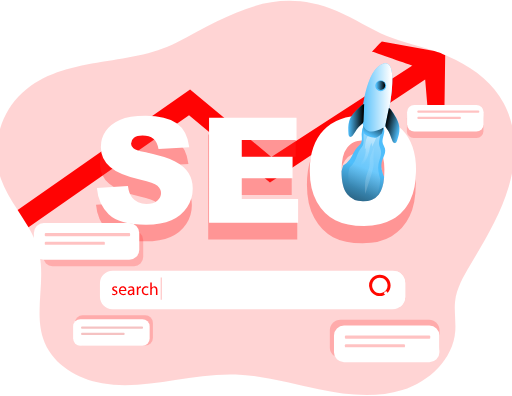
t = 0.00 s
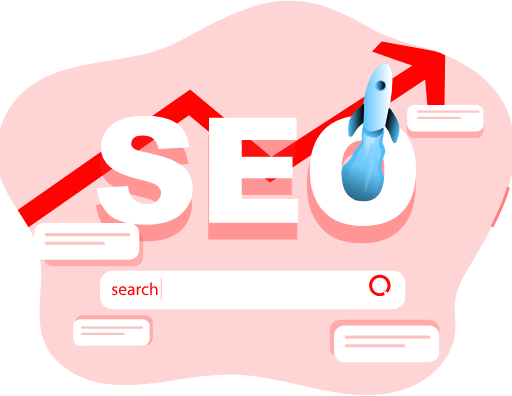
t = 1.03 s
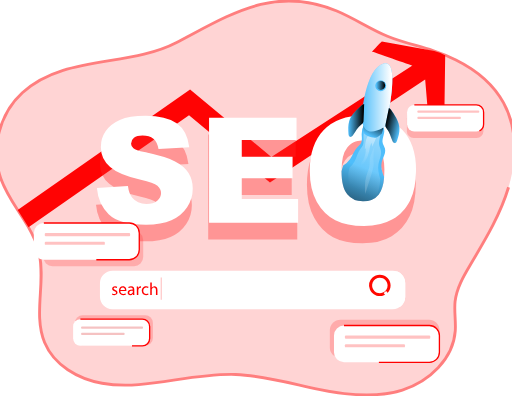
t = 2.07 s
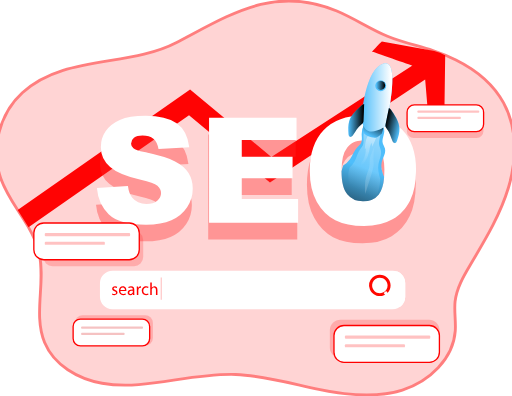
t = 3.10 s
t = 4.13 s: frame unchanged from t = 3.10 s, image omitted
t = 5.17 s: frame unchanged from t = 3.10 s, image omitted

The animated SVG that drew these frames (rendered in a browser with its animation timeline set to each time). Animation: 40 CSS @keyframes rules; one cycle of 6.20 s, repeats indefinitely.

<!--?xml version="1.0" encoding="UTF-8" standalone="no"?-->
<svg viewBox="0 0 563.76535 435.56224" width="335.85553" height="255.84932" version="1.1" id="svg6622" sodipodi:docname="AWS-Aruba-SEO-Services.svg" inkscape:version="1.2.2 (732a01da63, 2022-12-09)" xmlns:inkscape="http://www.inkscape.org/namespaces/inkscape" xmlns:sodipodi="http://sodipodi.sourceforge.net/DTD/sodipodi-0.dtd" xmlns:xlink="http://www.w3.org/1999/xlink" xmlns="http://www.w3.org/2000/svg" xmlns:svg="http://www.w3.org/2000/svg" style="">
  <sodipodi:namedview id="namedview6624" pagecolor="#ffffff" bordercolor="#666666" borderopacity="1.0" inkscape:pageshadow="2" inkscape:pageopacity="0.0" inkscape:pagecheckerboard="0" showgrid="false" inkscape:zoom="1.0820131" inkscape:cx="275.41256" inkscape:cy="223.65718" inkscape:window-width="1366" inkscape:window-height="697" inkscape:window-x="-8" inkscape:window-y="-8" inkscape:window-maximized="1" inkscape:current-layer="svg6622" inkscape:showpageshadow="2" inkscape:deskcolor="#d1d1d1"></sodipodi:namedview>
  <style id="style6479">.D{opacity:.24}.E{fill:#4fbefb}.F{stroke-width:2.078}.G{stroke-width:1.449}.H{fill:#fff}</style>
  <defs id="defs6504">
    <linearGradient id="A" x1="486.03" y1="221.36" x2="449.73999" y2="315.10001" gradientUnits="userSpaceOnUse">
      <stop offset="0" stop-color="#010101" stop-opacity="0" id="stop6481"></stop>
      <stop offset=".95" stop-color="#010101" id="stop6483"></stop>
    </linearGradient>
    <linearGradient id="B" x1="475.54001" y1="295.98001" x2="566.26001" y2="121.93" gradientUnits="userSpaceOnUse">
      <stop offset="0" stop-color="#fff" stop-opacity="0" id="stop6486"></stop>
      <stop offset=".95" stop-color="#fff" id="stop6488"></stop>
    </linearGradient>
    <linearGradient id="C" x1="485.73001" y1="265.76001" x2="502.35999" y2="169.38" xlink:href="#B" gradientTransform="matrix(0.836848,0,0,0.833356,-5.503777,-39.069752)"></linearGradient>
    <linearGradient id="D" x1="434.189" y1="201.57401" x2="443.06699" y2="184.589" xlink:href="#A"></linearGradient>
    <linearGradient id="E" x1="426.771" y1="167.692" x2="455.47699" y2="167.692" xlink:href="#B"></linearGradient>
    <linearGradient id="F" x1="462.82001" y1="158.03" x2="483.76001" y2="158.03" xlink:href="#A"></linearGradient>
    <linearGradient id="G" x1="447.78" y1="205.13" x2="468.73001" y2="205.13" gradientTransform="matrix(-0.81174256,-0.20000544,-0.20084352,0.80835532,845.67943,62.741351)" xlink:href="#A"></linearGradient>
    <linearGradient id="H" x1="521.62" y1="265.17999" x2="281.23001" y2="322.26001" xlink:href="#B" gradientTransform="matrix(0.836848,0,0,0.833356,-5.503777,-39.069752)"></linearGradient>
    <linearGradient id="I" x1="453.30399" y1="148.33501" x2="463.061" y2="148.33501" xlink:href="#A" gradientTransform="translate(-38.965877,-54.461797)"></linearGradient>
    <path id="J" d="m 510.03,232.73 q -1.28,15.9 -7,23 -7.37,9.12 -20.82,9.14 -13,0 -20.66,-9.34 c -5,-6.2 -7.53,-16.27 -7.57,-30.33 a 79.16,79.16 0 0 1 2.17,-7.73 27.88,27.88 0 0 0 9.18,-8.5 c 3.51,-5.19 5.32,-11.55 9.71,-16 1.49,-1.49 3.22,-2.78 4.31,-4.56 a 9.14,9.14 0 0 0 1.25,-3.78 c 0.36,-2.66 -0.08,-5.56 -0.12,-8.3 a 26.72,26.72 0 0 1 3.94,-14.21 c 8.34,0.12 16.55,3.9 24.73,5.39 3.58,6 -2.66,13.74 -0.93,20.54 0.61,2.42 2.22,4.47 2.9,6.89 1.13,4.11 -0.6,8.13 -2.29,12.24 a 41.35,41.35 0 0 0 -1.94,5.68 c -1.6,6.62 0.5,13.4 3.14,19.87 z" class="TtLrvhhC_0"></path>
    <path id="K" d="m 477.73,140.52 c -5.55,5.27 -11.31,10.86 -13.62,18.16 -1.73,5.43 -1.36,11.27 -1,17 0.11,1.53 0.43,3.37 1.86,3.92 1.62,0.62 3.2,-0.94 4.19,-2.36 3.36,-4.82 6.19,-10.19 10.84,-13.77 a 8.74,8.74 0 0 0 2.14,-2 7.17,7.17 0 0 0 0.81,-3.73 c 0.26,-7.1 0.74,-14.33 0.78,-21.37 -2.38,0.62 -4.16,2.39 -6,4.15 z" class="TtLrvhhC_1"></path>
    <linearGradient xlink:href="#A" id="L"></linearGradient>
    <linearGradient xlink:href="#B" id="M" gradientTransform="matrix(0.836848,0,0,0.833356,-5.503777,-39.069752)"></linearGradient>
    <path id="N" d="m 428.352,192.762 c 0,0 -0.406,5.534 0.712,7.156 1.118,1.622 8.679,4.773 11.605,3.366 a 19.792,18.715 0 0 0 4.948,-3.528 l 1.474,-5.116 z" class="TtLrvhhC_2"></path>
    <path id="O" d="m 426.771,183.822 c 0,0 3.225,-41.738 20.447,-46.309 17.222,-4.571 2.136,55.471 2.136,55.471 0,0 -22.583,16.285 -22.583,-9.162 z" class="TtLrvhhC_3"></path>
  </defs>
  <path d="m 559.97067,205.97821 c -9.13,30.534 -25.942,58.126 -42.194,85.543 -7.482,12.55 -15.063,25.642 -16.678,40.143 -1.18,10.767 0.979,21.667 0.201,32.451 -2.184,30.809 -28.645,55.91 -58.252,65.16 -29.607,9.25 -61.675,5.533 -92.053,-0.833 -30.378,-6.366 -60.42,-15.301 -91.426,-16.342 -22.31,-0.742 -44.487,2.584 -66.53,6.009 -26.729,4.167 -54.027,8.334 -80.647,3.658 -26.619997,-4.676 -52.921997,-19.993 -63.265997,-44.902 -12.879,-30.976 1.674,-67.018 -6.277,-99.611 -2.326,-9.651 -6.511,-18.525 -11.457,-27.151 -3.707,-6.509 -7.85,-12.851 -11.959,-19.167 -7.18,-11.109 -14.226,-22.351 -18.57,-34.701 -11.39,-32.384 -1.657,-71.077 23.758,-94.303 46.027,-42.117002 116.873997,-27.884002 169.879997,-55.410002 58.479,-30.401 107.117,-63.626 176.407,-34.668 19.173,8.025 36.528,19.909 55.776,27.826 16.142,6.667 33.399,10.301 50.01,15.734 l 1.498,0.516 a 188.157,187.372 0 0 1 23.867,9.801 c 21.759,10.834 41.005,26.242 52.436,47.318002 15.248,27.984 14.578,62.385 5.473,92.928 z" opacity="0.501" fill="#aaccff" id="path6506" style="stroke: rgb(255, 0, 0); stroke-width: 3.15117; fill: rgb(255, 170, 170); fill-opacity: 1; stroke-opacity: 1;" class="TtLrvhhC_4"></path>
  <path d="m 490.21167,60.633208 -0.954,68.510002 -16.837,9.209 -4.268,-51.027002 -170.909,113.336002 -89.116,-73.893 -176.733997,123.336 c -3.707,-6.509 -7.85,-12.851 -11.959,-19.167 L 209.30667,98.342208 l 89.476,74.260002 155.369,-100.627002 c 0.167,0.049 -44.596,-15.591 -44.596,-15.591 1.322,-0.942 9.456,-10 10.879,-11.025 l 57.742,10.567 c 8.159,2.717 4.319,0.884 12.034,4.709 z" fill="#2a7fff" opacity="0.987" id="path6508" style="stroke: none; stroke-width: 1.44876; fill: rgb(255, 0, 0); fill-opacity: 1;" class="TtLrvhhC_5"></path>
  <g class="E" id="g6522" style="fill:#ff2a2a;stroke:none;stroke-width:2.078" transform="matrix(0.836848,0,0,0.833356,-3.855188,0.714629)">
    <path width="100.68" height="35.27" class="D TtLrvhhC_6" id="rect6512" style="fill:#ff2a2a;stroke:none" d="M 548.96997,146.03 L 631.6499699999999,146.03 A 9,9,0,0,1,640.6499699999999,155.03 L 640.6499699999999,172.3 A 9,9,0,0,1,631.6499699999999,181.3 L 548.96997,181.3 A 9,9,0,0,1,539.96997,172.3 L 539.96997,155.03 A 9,9,0,0,1,548.96997,146.03"></path>
    <path width="144.33" height="50.560001" class="D TtLrvhhC_7" id="rect6514" style="fill:#ff2a2a;stroke:none" d="M 452.60999,421.35999 L 568.93999,421.35999 A 14,14,0,0,1,582.93999,435.35999 L 582.93999,457.919991 A 14,14,0,0,1,568.93999,471.919991 L 452.60999,471.919991 A 14,14,0,0,1,438.60999,457.919991 L 438.60999,435.35999 A 14,14,0,0,1,452.60999,421.35999"></path>
    <path width="131.42999" height="46.560001" class="D TtLrvhhC_8" id="rect6516" style="fill:#ff2a2a;stroke:none" d="M 73.58000200000001,304 L 181.009992,304 A 12,12,0,0,1,193.009992,316 L 193.009992,338.560001 A 12,12,0,0,1,181.009992,350.560001 L 73.58000200000001,350.560001 A 12,12,0,0,1,61.580002,338.560001 L 61.580002,316 A 12,12,0,0,1,73.58000200000001,304"></path>
    <path width="102.57" height="39.779999" class="D TtLrvhhC_9" id="rect6518" style="fill:#ff2a2a;stroke:none" d="M 113.23,415.5 L 195.8,415.5 A 10,10,0,0,1,205.8,425.5 L 205.8,445.279999 A 10,10,0,0,1,195.8,455.279999 L 113.23,455.279999 A 10,10,0,0,1,103.23,445.279999 L 103.23,425.5 A 10,10,0,0,1,113.23,415.5"></path>
    <path d="m 408.46,242.81 q 0,-36.75 18.85,-57.22 18.85,-20.47 52.51,-20.47 34.5,0 53.16,20.11 18.66,20.11 18.67,56.35 0,26.31 -8.16,43.15 a 61,61 0 0 1 -23.57,26.2 q -15.4,9.33 -38.41,9.33 -23.37,0 -38.69,-8.09 -15.32,-8.09 -24.79,-25.55 -9.57,-17.5 -9.57,-43.81 z m 42.7,0.21 q 0,22.73 7.78,32.65 7.78,9.92 21.16,9.93 13.76,0 21.3,-9.73 7.54,-9.73 7.54,-34.9 0,-21.19 -7.87,-31 -7.87,-9.81 -21.35,-9.71 a 25.1,25.1 0 0 0 -20.69,9.9 q -7.86,9.93 -7.87,32.86 z m -320.22,26.41 40.86,-2.56 q 1.33,10 5.41,15.17 6.63,8.45 19,8.44 9.2,0 14.17,-4.32 4.97,-4.32 5,-10 0,-5.4 -4.74,-9.67 -4.74,-4.27 -22,-8.06 -28.25,-6.35 -40.29,-16.87 a 33.94,33.94 0 0 1 -12.13,-26.83 36.44,36.44 0 0 1 6.21,-20.24 q 6.21,-9.53 18.67,-15 12.46,-5.47 34.18,-5.45 26.64,0 40.62,9.91 13.98,9.91 16.64,31.52 l -40.51,2.39 q -1.62,-9.39 -6.78,-13.65 -5.16,-4.26 -14.27,-4.27 -7.48,0 -11.28,3.18 a 9.73,9.73 0 0 0 -3.79,7.73 7.73,7.73 0 0 0 3.13,6 q 3,2.74 14.41,5.12 28.16,6.06 40.34,12.27 12.18,6.21 17.72,15.41 a 39,39 0 0 1 5.52,20.54 44.07,44.07 0 0 1 -7.4,24.65 46.2,46.2 0 0 1 -20.66,17.11 q -13.27,5.83 -33.47,5.83 -35.44,0 -49.1,-13.65 -13.66,-13.65 -15.46,-34.7 z m 147.61,-93 h 115.09 v 29.68 h -72.05 v 22.08 h 66.83 v 28.35 h -66.83 v 27.4 h 74.13 v 31.47 H 278.55 Z" opacity="0.37" id="path6520" style="fill:#ff2a2a;stroke:none" class="TtLrvhhC_10"></path>
  </g>
  <g class="H" id="g6528" style="fill:#ffffff;stroke:none;stroke-width:2.078" transform="matrix(0.836848,0,0,0.833356,-3.855188,0.714629)">
    <path d="m 132.08,247.32 40.86,-2.56 q 1.32,10 5.4,15.17 6.65,8.44 19,8.44 9.19,0 14.17,-4.32 4.98,-4.32 5,-10 0,-5.4 -4.74,-9.67 -4.74,-4.27 -22,-8.06 -28.26,-6.35 -40.29,-16.87 a 34,34 0 0 1 -12.14,-26.83 36.44,36.44 0 0 1 6.21,-20.24 q 6.21,-9.52 18.68,-15 12.47,-5.48 34.17,-5.45 26.64,0 40.63,9.91 13.99,9.91 16.63,31.52 l -40.48,2.37 q -1.6,-9.39 -6.78,-13.65 -5.18,-4.26 -14.26,-4.27 -7.5,0 -11.28,3.18 a 9.73,9.73 0 0 0 -3.8,7.72 7.73,7.73 0 0 0 3.13,6 q 3,2.76 14.41,5.13 28.15,6.06 40.34,12.27 12.19,6.21 17.73,15.41 a 39.12,39.12 0 0 1 5.54,20.57 44.14,44.14 0 0 1 -7.39,24.65 46.29,46.29 0 0 1 -20.67,17.11 q -13.27,5.84 -33.46,5.83 -35.46,0 -49.11,-13.65 -13.65,-13.65 -15.5,-34.71 z m 147.6,-93 h 115.09 v 29.67 h -72.05 v 22.09 h 66.84 v 28.35 h -66.84 v 27.4 h 74.14 v 31.43 H 279.68 Z" id="path6524" style="fill:#ffffff;stroke:none" class="TtLrvhhC_11"></path>
    <path width="397.62" height="46.869999" id="rect6526" style="fill:#ffffff;stroke:none" d="M 152.14999,358.59 L 521.76999,358.59 A 14,14,0,0,1,535.76999,372.59 L 535.76999,391.459999 A 14,14,0,0,1,521.76999,405.459999 L 152.14999,405.459999 A 14,14,0,0,1,138.14999,391.459999 L 138.14999,372.59 A 14,14,0,0,1,152.14999,358.59" class="TtLrvhhC_12"></path>
  </g>
  <path d="m 437.43067,298.80621 c -1.606,-0.63 -3.307,-0.949 -5.021,-0.942 h -308.57 c -7.597,0.004 -13.76,6.126 -13.783,13.693 v 15.001 c 0.019,7.569 6.183,13.696 13.783,13.7 h 308.604 c 7.576,-0.05 13.703,-6.156 13.749,-13.7 v -15.001 c -0.004,-5.642 -3.482,-10.704 -8.762,-12.75 z m 5.398,27.784 c -0.013,5.706 -4.656,10.329 -10.385,10.342 h -308.604 c -5.741,0 -10.4,-4.625 -10.419,-10.342 v -15.001 c 0.024,-5.713 4.682,-10.334 10.419,-10.334 h 308.604 c 5.727,0.014 10.367,4.631 10.385,10.334 z" class="D TtLrvhhC_13" id="path6532" style="fill:#ffffff;stroke:none;stroke-width:1.449;opacity:1;stroke-opacity:1"></path>
  <path d="m 123.68867,322.83221 c 0.684,0.422 1.459,0.654 2.251,0.675 1.239,0 1.816,-0.616 1.816,-1.391 0,-0.775 -0.485,-1.25 -1.741,-1.717 -1.674,-0.6 -2.511,-1.525 -2.511,-2.642 0,-1.508 1.221,-2.742 3.238,-2.742 a 4.71,4.71 0 0 1 2.31,0.576 l -0.427,1.242 a 3.65,3.65 0 0 0 -1.916,-0.542 c -1.012,0 -1.573,0.576 -1.573,1.275 0,0.699 0.561,1.117 1.782,1.583 1.632,0.608 2.46,1.425 2.46,2.816 0,1.666 -1.28,2.8 -3.506,2.8 a 5.4,5.4 0 0 1 -2.637,-0.641 z m 8.887,-2.626 a 2.99,2.99 0 0 0 0.847,2.341 3.01,3.01 0 0 0 2.332,0.893 c 0.892,0.031 1.781,-0.135 2.602,-0.483 l 0.293,1.217 c -0.993,0.414 -2.055,0.613 -3.122,0.583 -2.895,0 -4.619,-1.892 -4.619,-4.716 0,-2.824 1.674,-5 4.402,-5 3.063,0 3.874,2.684 3.874,4.4 a 7.23,7.23 0 0 1 -0.051,0.792 z m 5.021,-1.217 c 0,-1.083 -0.451,-2.758 -2.369,-2.758 -1.724,0 -2.511,1.575 -2.619,2.758 z m 8.896,5.576 -0.134,-1.175 h -0.059 a 3.51,3.51 0 0 1 -2.87,1.391 2.68,2.68 0 0 1 -2.025,-0.716 c -0.539,-0.496 -0.848,-1.214 -0.845,-1.968 0,-2.258 2.017,-3.492 5.641,-3.475 v -0.183 a 1.92,1.92 0 0 0 -0.534,-1.598 c -0.425,-0.427 -1.008,-0.634 -1.592,-0.568 -0.859,10e-4 -1.702,0.242 -2.444,0.699 l -0.394,-1.125 c 0.932,-0.558 2.001,-0.847 3.088,-0.833 2.87,0 3.565,1.95 3.565,3.816 v 3.5 a 13.03,13.03 0 0 0 0.15,2.233 z m -0.252,-4.767 c -1.858,-0.042 -3.975,0.292 -3.975,2.108 -0.035,0.436 0.122,0.865 0.431,1.176 a 1.51,1.51 0 0 0 1.175,0.441 c 1.017,0.03 1.935,-0.602 2.267,-1.559 a 1.79,1.79 0 0 0 0.1,-0.542 z m 4.394,-1.659 -0.075,-2.917 h 1.489 l 0.059,1.833 h 0.075 c 0.333,-1.17 1.382,-1.994 2.602,-2.041 a 1.74,1.74 0 0 1 0.485,0.058 v 1.601 a 2.4,2.4 0 0 0 -0.585,-0.058 2.39,2.39 0 0 0 -2.285,2.184 4.38,4.38 0 0 0 -0.075,0.792 v 5 h -1.674 z m 12.829,6.083 a 6.26,6.26 0 0 1 -2.694,0.542 c -2.828,0 -4.67,-1.916 -4.67,-4.775 -0.058,-1.356 0.456,-2.671 1.403,-3.591 0.957,-0.946 2.272,-1.442 3.618,-1.368 a 5.75,5.75 0 0 1 2.369,0.483 l -0.394,1.317 a 3.93,3.93 0 0 0 -1.975,-0.451 c -2.151,0 -3.348,1.583 -3.348,3.533 -0.083,0.906 0.223,1.805 0.845,2.472 a 3.23,3.23 0 0 0 2.411,1.027 4.9,4.9 0 0 0 2.092,-0.467 z m 1.991,-13.358 h 1.674 v 5.833 a 3.24,3.24 0 0 1 1.221,-1.2 3.6,3.6 0 0 1 1.749,-0.475 c 1.264,0 3.272,0.766 3.272,3.992 v 5.558 h -1.674 v -5.366 c 0,-1.5 -0.561,-2.775 -2.168,-2.775 -1.039,0.017 -1.955,0.685 -2.285,1.666 a 1.97,1.97 0 0 0 -0.118,0.833 v 5.634 h -1.674 z" opacity="0.56" id="path6534" style="fill:#ff0000;stroke:none;stroke-width:1.449;opacity:1" class="TtLrvhhC_14"></path>
  <path d="m 446.19267,311.55721 v 15.001 a 13.51,13.51 0 0 1 -5.489,10.908 h -40.168 v -38.66 h 36.905 c 5.277,2.049 8.751,7.111 8.753,12.75 z" id="path6536" style="fill:#ffffff;stroke:none;stroke-width:1.449" class="TtLrvhhC_15"></path>
  <path d="m 418.25967,325.80621 c -4.784,0.004 -9.099,-2.865 -10.932,-7.265 a 11.74,11.74 0 0 1 2.561,-12.836 c 3.383,-3.368 8.471,-4.376 12.89,-2.551 4.419,1.825 7.299,6.121 7.296,10.886 -0.014,6.493 -5.297,11.753 -11.817,11.768 z m 0,-20.267 c -3.453,-0.004 -6.568,2.066 -7.892,5.241 -1.324,3.175 -0.596,6.833 1.845,9.266 2.441,2.433 6.112,3.162 9.304,1.847 3.192,-1.315 5.271,-4.416 5.272,-7.855 0,-4.69 -3.817,-8.496 -8.528,-8.501 z" id="path6540" style="fill:#ff0800;fill-opacity:1;stroke:none;stroke-width:1.449" class="TtLrvhhC_16"></path>
  <path d="m 422.43267,322.28821 2.783,-2.192 7.844,9.876 -2.783,2.192 z m 20.463,-179.578 q -15.281,-15.75 -43.441,-15.776 -27.508,0 -42.939,16.042 c -10.243,10.741 -15.406,25.676 -15.406,44.909 q 0,20.642 7.791,34.368 7.791,13.726 20.319,20.068 12.494,6.35 31.616,6.342 18.803,0 31.374,-7.351 c 8.301,-4.814 14.995,-11.956 19.248,-20.534 q 6.611,-13.251 6.637,-33.868 0.016,-28.384 -15.197,-44.201 z m -66.864,45.344 q 0,-18.025 6.369,-25.776 c 3.855,-4.835 9.701,-7.671 15.9,-7.717 a 5.48,5.48 0 0 1 1.046,-0.067 q 11.004,0 17.456,7.65 c 2.575,3.279 4.33,7.12 5.121,11.208 0.927,4.302 1.368,8.693 1.314,13.092 0,2.95 -0.1,5.667 -0.301,8.217 q -1.071,13.251 -5.858,19.167 -6.168,7.601 -17.424,7.617 -10.879,0 -17.29,-7.784 c -4.185,-5.167 -6.302,-13.559 -6.334,-25.276 z" id="path6542" style="fill:#ffffff;fill-opacity:1;stroke:none;stroke-width:1.449" class="TtLrvhhC_17"></path>
  <use xlink:href="#J" transform="matrix(0.836848,0,0,0.833356,-3.855188,0.714629)" class="E F" id="use6546" x="0" y="0" width="100%" height="100%" style="stroke:none"></use>
  <use xlink:href="#J" x="1.97" y="47.740002" fill="url(#L)" id="use6548" style="fill:url(#L);stroke:none;stroke-width:2.078" width="100%" height="100%" transform="matrix(0.836848,0,0,0.833356,-5.503777,-39.069752)"></use>
  <path d="m 418.68611,196.82833 q -0.83685,13.24203 -4.39346,19.16719 c -3.0796,5.0668 -7.42284,7.62521 -13.05483,7.62521 q -8.18437,0 -12.9544,-7.79188 c -3.12981,-5.16681 -4.71982,-13.5587 -4.74493,-25.26736 q 0.56069,-3.33342 1.36406,-6.44184 a 21.055096,20.967237 0 0 0 5.75752,-7.08352 c 2.19254,-4.33346 3.34739,-9.6336 6.08388,-13.3337 a 21.850101,21.758925 0 0 0 2.70302,-3.79177 9.5902781,9.5502598 0 0 0 0.77827,-3.15842 64.144399,63.876737 0 0 0 -0.0753,-6.90852 28.277094,28.159099 0 0 1 2.51055,-11.85032 c 5.22193,0.1 10.37691,3.25842 15.49842,4.50012 2.25112,5.00014 -1.67369,11.44198 -0.57742,17.11713 0.37658,2.00839 1.38916,3.7251 1.81596,5.73349 0.71132,3.42509 -0.37659,6.78352 -1.43938,10.20861 a 44.763,44.576212 0 0 0 -1.21343,4.72513 c -1.01259,5.50848 0.30126,11.1753 1.94149,16.55045 z" fill="url(#M)" id="path6550" style="fill:url(#M);stroke:none;stroke-width:1.73534" class="TtLrvhhC_18"></path>
  <path d="m 401.73993,164.17744 1.08791,-1.20836 a 26.628503,26.517388 0 0 1 -5.85794,17.29213 c -1.81596,2.2334 -4.07545,4.30012 -4.7784,7.09186 a 33.298182,33.159235 0 0 0 14.36031,-21.41725 c 0.58579,-3.09175 0.83685,-6.47517 2.81181,-8.91691 l 0.41005,4.25845 a 87.735144,87.369043 0 0 0 4.49388,-10.20027 c 0.25105,-0.67502 0.4519,-1.54171 -0.0921,-2.01672 a 1.8745395,1.8667174 0 0 0 -1.06279,-0.34168 c -3.34739,-0.32501 -7.063,-1.43337 -8.78691,1.95005 -1.96659,3.88344 -2.41849,9.25859 -2.58586,13.5087 z" fill="url(#C)" id="path6552" style="fill:url(#C);stroke:none;stroke-width:1.73534" class="TtLrvhhC_19"></path>
  <use xlink:href="#N" class="E" id="use6556" x="0" y="0" width="100%" height="100%" style="stroke:none;stroke-width:0.996" transform="matrix(1.175439,0,0,1.237912,-103.31782,-100.62061)"></use>
  <use xlink:href="#N" fill="url(#D)" id="use6558" style="fill:url(#D);stroke:none;stroke-width:0.996" x="0" y="0" width="100%" height="100%" transform="matrix(1.175439,0,0,1.237912,-103.31782,-100.62061)"></use>
  <use xlink:href="#O" class="E" id="use6560" x="0" y="0" width="100%" height="100%" style="stroke:none;stroke-width:0.996" transform="matrix(1.175439,0,0,1.237912,-103.31782,-100.62061)"></use>
  <use xlink:href="#O" fill="url(#E)" id="use6562" style="fill:url(#E);stroke:none;stroke-width:0.996" x="0" y="0" width="100%" height="100%" transform="matrix(1.175439,0,0,1.237912,-103.31782,-100.62061)"></use>
  <use xlink:href="#K" class="E" id="use6566" x="0" y="0" width="100%" height="100%" style="stroke:none;stroke-width:2.078" transform="matrix(0.836848,0,0,0.833356,-3.855188,0.714629)"></use>
  <use xlink:href="#K" fill="url(#F)" id="use6568" style="fill:url(#F);stroke:none;stroke-width:2.078" x="0" y="0" width="100%" height="100%" transform="matrix(0.836848,0,0,0.833356,-3.855188,0.714629)"></use>
  <path d="m 432.33467,123.18521 c 3.473,5.366 7.047,11.034 7.482,17.393 0.327,4.741 -1.138,9.401 -2.578,13.925 -0.384,1.217 -1.012,2.642 -2.285,2.809 -1.448,0.183 -2.419,-1.391 -2.946,-2.742 -1.774,-4.558 -3.013,-9.466 -6.084,-13.284 a 7.372,7.342 0 0 1 -1.347,-2.017 6.109,6.083 0 0 1 0.075,-3.184 l 3.606,-17.5 c 1.833,1.034 2.929,2.816 4.075,4.6 z" class="E G TtLrvhhC_20" id="path6572" style="stroke:none"></path>
  <path d="m 432.30999,123.33467 c 3.46455,5.35847 7.03789,11.0253 7.47305,17.39214 0.32637,4.73346 -1.12974,9.39192 -2.57749,13.92537 -0.38495,1.2167 -1.01258,2.64174 -2.28459,2.80008 -1.43938,0.18334 -2.41849,-1.3917 -2.94571,-2.74174 -1.77412,-4.55846 -3.01265,-9.45859 -6.07551,-13.27536 a 7.1885243,7.158528 0 0 1 -1.34733,-2.01672 6.0169371,5.9918296 0 0 1 0.0669,-3.18342 l 3.60681,-17.50048 c 1.84107,1.03336 2.92897,2.81674 4.08382,4.60013 z" fill="url(#G)" id="path6574" style="fill:url(#G);stroke:none;stroke-width:1.73534" class="TtLrvhhC_21"></path>
  <path d="m 409.33851,167.93588 a 27.615984,27.500748 0 0 0 -2.02517,6.48351 c -0.30126,2.21673 -0.0502,4.47512 -0.25105,6.66685 -0.39332,4.51679 -2.57749,8.65856 -3.79092,13.03368 -1.72391,6.23351 -1.43101,12.81702 -1.12138,19.26719 l 7.42284,-23.78398 a 37.315052,37.159344 0 0 0 1.6737,-6.66684 52.303,52.08475 0 0 0 -0.0419,-7.73355 77.885443,77.560443 0 0 1 0.92054,-13.47536 c -1.28038,1.77504 -1.95823,4.15844 -2.78671,6.2085 z" fill="url(#H)" id="path6576" style="fill:url(#H);stroke:none;stroke-width:1.73534" class="TtLrvhhC_22"></path>
  <path class="E TtLrvhhC_23" id="ellipse6580" style="stroke:none;stroke-width:1.449" d="M413.2245199,94.151726A5.9920001,5.967 0,1,1 425.2085201,94.151726A5.9920001,5.967 0,1,1 413.2245199,94.151726"></path>
  <path fill="url(#I)" id="ellipse6582" style="fill:url(#I);stroke:none;stroke-width:1.449" d="M414.3371298,93.873207A4.8790002,4.8590002 0,1,1 424.0951302,93.873207A4.8790002,4.8590002 0,1,1 414.3371298,93.873207" class="TtLrvhhC_24"></path>
  <path width="116.087" height="40.493" class="H TtLrvhhC_25" id="rect6584" style="stroke:#ff0000;stroke-width:1.449;stroke-opacity:1" d="M 378.74768,358.18323 L 472.83468,358.18323 A 11,11,0,0,1,483.83468,369.18323 L 483.83468,387.67623 A 11,11,0,0,1,472.83468,398.67623 L 378.74768,398.67623 A 11,11,0,0,1,367.74768,387.67623 L 367.74768,369.18323 A 11,11,0,0,1,378.74768,358.18323"></path>
  <path width="94.003136" height="3.483428" class="D TtLrvhhC_26" id="rect6588" style="fill:#ff0000;stroke:none;stroke-width:1.73534" d="M 380.76431,369.28299 L 472.767446,369.28299 A 1,1,0,0,1,473.767446,370.28299 L 473.767446,371.766418 A 1,1,0,0,1,472.767446,372.766418 L 380.76431,372.766418 A 1,1,0,0,1,379.76431,371.766418 L 379.76431,370.28299 A 1,1,0,0,1,380.76431,369.28299"></path>
  <path width="66.161201" height="3.2917562" class="D TtLrvhhC_27" id="rect6590" style="fill:#ff0000;stroke:none;stroke-width:1.73534" d="M 380.76431,378.91656 L 444.92551100000003,378.91656 A 1,1,0,0,1,445.92551100000003,379.91656 L 445.92551100000003,381.2083162 A 1,1,0,0,1,444.92551100000003,382.2083162 L 380.76431,382.2083162 A 1,1,0,0,1,379.76431,381.2083162 L 379.76431,379.91656 A 1,1,0,0,1,380.76431,378.91656"></path>
  <path width="116.087" height="40.493" class="G H TtLrvhhC_28" id="rect6594" style="stroke:#ff0000;stroke-opacity:1" d="M 48.26667,245.27921 L 142.35367,245.27921 A 11,11,0,0,1,153.35367,256.27921000000003 L 153.35367,274.77221000000003 A 11,11,0,0,1,142.35367,285.77221000000003 L 48.26667,285.77221000000003 A 11,11,0,0,1,37.26667,274.77221000000003 L 37.26667,256.27921000000003 A 11,11,0,0,1,48.26667,245.27921"></path>
  <path width="94.003136" height="3.483428" class="D TtLrvhhC_29" id="rect6596" style="fill:#ff0000;stroke:none;stroke-width:1.73534" d="M 50.293026,256.37991 L 142.29616199999998,256.37991 A 1,1,0,0,1,143.29616199999998,257.37991 L 143.29616199999998,258.863338 A 1,1,0,0,1,142.29616199999998,259.863338 L 50.293026,259.863338 A 1,1,0,0,1,49.293026,258.863338 L 49.293026,257.37991 A 1,1,0,0,1,50.293026,256.37991"></path>
  <path width="66.161201" height="3.2917562" class="D TtLrvhhC_30" id="rect6598" style="fill:#ff0000;stroke:none;stroke-width:1.73534" d="M 50.293026,266.01352 L 114.454227,266.01352 A 1,1,0,0,1,115.454227,267.01352 L 115.454227,268.30527620000004 A 1,1,0,0,1,114.454227,269.30527620000004 L 50.293026,269.30527620000004 A 1,1,0,0,1,49.293026,268.30527620000004 L 49.293026,267.01352 A 1,1,0,0,1,50.293026,266.01352"></path>
  <path width="84.253998" height="29.393" class="G H TtLrvhhC_31" id="rect6602" style="stroke:#ff0000;stroke-opacity:1" d="M 88.524673,351.17422 L 156.778671,351.17422 A 8,8,0,0,1,164.778671,359.17422 L 164.778671,372.56722 A 8,8,0,0,1,156.778671,380.56722 L 88.524673,380.56722 A 8,8,0,0,1,80.524673,372.56722 L 80.524673,359.17422 A 8,8,0,0,1,88.524673,351.17422"></path>
  <path width="68.228218" height="2.5250688" class="D TtLrvhhC_32" id="rect6604" style="fill:#d40000;stroke:none;stroke-width:1.73534" d="M 90.252525,359.2327 L 156.48074300000002,359.2327 A 1,1,0,0,1,157.48074300000002,360.2327 L 157.48074300000002,360.7577688 A 1,1,0,0,1,156.48074300000002,361.7577688 L 90.252525,361.7577688 A 1,1,0,0,1,89.252525,360.7577688 L 89.252525,360.2327 A 1,1,0,0,1,90.252525,359.2327"></path>
  <path width="48.026707" height="2.3917317" class="D TtLrvhhC_33" id="rect6606" style="fill:#d40000;stroke:none;stroke-width:1.73534" d="M 90.252525,366.22458 L 136.279232,366.22458 A 1,1,0,0,1,137.279232,367.22458 L 137.279232,367.6163117 A 1,1,0,0,1,136.279232,368.6163117 L 90.252525,368.6163117 A 1,1,0,0,1,89.252525,367.6163117 L 89.252525,367.22458 A 1,1,0,0,1,90.252525,366.22458"></path>
  <path width="84.253998" height="29.393" class="G H TtLrvhhC_34" id="rect6610" style="stroke:#ff0000;stroke-opacity:1" d="M 456.23669,115.26987 L 524.490688,115.26987 A 8,8,0,0,1,532.490688,123.26987 L 532.490688,136.66287 A 8,8,0,0,1,524.490688,144.66287 L 456.23669,144.66287 A 8,8,0,0,1,448.23669,136.66287 L 448.23669,123.26987 A 8,8,0,0,1,456.23669,115.26987"></path>
  <path width="68.228218" height="2.5250688" class="D TtLrvhhC_35" id="rect6612" style="fill:#ff0000;stroke:none;stroke-width:1.73534" d="M 460.51593,121.33458 L 526.744148,121.33458 A 1,1,0,0,1,527.744148,122.33458 L 527.744148,122.8596488 A 1,1,0,0,1,526.744148,123.8596488 L 460.51593,123.8596488 A 1,1,0,0,1,459.51593,122.8596488 L 459.51593,122.33458 A 1,1,0,0,1,460.51593,121.33458"></path>
  <path width="48.026707" height="2.3917317" class="D TtLrvhhC_36" id="rect6614" style="fill:#ff0000;stroke:none;stroke-width:1.73534" d="M 460.51593,128.32643 L 506.542637,128.32643 A 1,1,0,0,1,507.542637,129.32643 L 507.542637,129.7181617 A 1,1,0,0,1,506.542637,130.7181617 L 460.51593,130.7181617 A 1,1,0,0,1,459.51593,129.7181617 L 459.51593,129.32643 A 1,1,0,0,1,460.51593,128.32643"></path>
  <path d="m 176.91235,305.21458 h 1.26364 v 24.56733 h -1.26364 z" class="D TtLrvhhC_37" id="path6616" style="fill:#ff0000;stroke:none;stroke-width:1.73534"></path>
<style data-made-with="vivus-instant">.TtLrvhhC_0{stroke-dasharray:270 272;stroke-dashoffset:271;animation:TtLrvhhC_draw_0 6200ms ease-in-out 0ms infinite,TtLrvhhC_fade 6200ms linear 0ms infinite;}.TtLrvhhC_1{stroke-dasharray:104 106;stroke-dashoffset:105;animation:TtLrvhhC_draw_1 6200ms ease-in-out 0ms infinite,TtLrvhhC_fade 6200ms linear 0ms infinite;}.TtLrvhhC_2{stroke-dasharray:51 53;stroke-dashoffset:52;animation:TtLrvhhC_draw_2 6200ms ease-in-out 0ms infinite,TtLrvhhC_fade 6200ms linear 0ms infinite;}.TtLrvhhC_3{stroke-dasharray:148 150;stroke-dashoffset:149;animation:TtLrvhhC_draw_3 6200ms ease-in-out 0ms infinite,TtLrvhhC_fade 6200ms linear 0ms infinite;}.TtLrvhhC_4{stroke-dasharray:1653 1655;stroke-dashoffset:1654;animation:TtLrvhhC_draw_4 6200ms ease-in-out 0ms infinite,TtLrvhhC_fade 6200ms linear 0ms infinite;}.TtLrvhhC_5{stroke-dasharray:1366 1368;stroke-dashoffset:1367;animation:TtLrvhhC_draw_5 6200ms ease-in-out 0ms infinite,TtLrvhhC_fade 6200ms linear 0ms infinite;}.TtLrvhhC_6{stroke-dasharray:257 259;stroke-dashoffset:258;animation:TtLrvhhC_draw_6 6200ms ease-in-out 0ms infinite,TtLrvhhC_fade 6200ms linear 0ms infinite;}.TtLrvhhC_7{stroke-dasharray:366 368;stroke-dashoffset:367;animation:TtLrvhhC_draw_7 6200ms ease-in-out 0ms infinite,TtLrvhhC_fade 6200ms linear 0ms infinite;}.TtLrvhhC_8{stroke-dasharray:336 338;stroke-dashoffset:337;animation:TtLrvhhC_draw_8 6200ms ease-in-out 0ms infinite,TtLrvhhC_fade 6200ms linear 0ms infinite;}.TtLrvhhC_9{stroke-dasharray:268 270;stroke-dashoffset:269;animation:TtLrvhhC_draw_9 6200ms ease-in-out 0ms infinite,TtLrvhhC_fade 6200ms linear 0ms infinite;}.TtLrvhhC_10{stroke-dasharray:2261 2263;stroke-dashoffset:2262;animation:TtLrvhhC_draw_10 6200ms ease-in-out 0ms infinite,TtLrvhhC_fade 6200ms linear 0ms infinite;}.TtLrvhhC_11{stroke-dasharray:1546 1548;stroke-dashoffset:1547;animation:TtLrvhhC_draw_11 6200ms ease-in-out 0ms infinite,TtLrvhhC_fade 6200ms linear 0ms infinite;}.TtLrvhhC_12{stroke-dasharray:865 867;stroke-dashoffset:866;animation:TtLrvhhC_draw_12 6200ms ease-in-out 0ms infinite,TtLrvhhC_fade 6200ms linear 0ms infinite;}.TtLrvhhC_13{stroke-dasharray:1446 1448;stroke-dashoffset:1447;animation:TtLrvhhC_draw_13 6200ms ease-in-out 0ms infinite,TtLrvhhC_fade 6200ms linear 0ms infinite;}.TtLrvhhC_14{stroke-dasharray:275 277;stroke-dashoffset:276;animation:TtLrvhhC_draw_14 6200ms ease-in-out 0ms infinite,TtLrvhhC_fade 6200ms linear 0ms infinite;}.TtLrvhhC_15{stroke-dasharray:160 162;stroke-dashoffset:161;animation:TtLrvhhC_draw_15 6200ms ease-in-out 0ms infinite,TtLrvhhC_fade 6200ms linear 0ms infinite;}.TtLrvhhC_16{stroke-dasharray:128 130;stroke-dashoffset:129;animation:TtLrvhhC_draw_16 6200ms ease-in-out 0ms infinite,TtLrvhhC_fade 6200ms linear 0ms infinite;}.TtLrvhhC_17{stroke-dasharray:604 606;stroke-dashoffset:605;animation:TtLrvhhC_draw_17 6200ms ease-in-out 0ms infinite,TtLrvhhC_fade 6200ms linear 0ms infinite;}.TtLrvhhC_18{stroke-dasharray:207 209;stroke-dashoffset:208;animation:TtLrvhhC_draw_18 6200ms ease-in-out 0ms infinite,TtLrvhhC_fade 6200ms linear 0ms infinite;}.TtLrvhhC_19{stroke-dasharray:108 110;stroke-dashoffset:109;animation:TtLrvhhC_draw_19 6200ms ease-in-out 0ms infinite,TtLrvhhC_fade 6200ms linear 0ms infinite;}.TtLrvhhC_20{stroke-dasharray:86 88;stroke-dashoffset:87;animation:TtLrvhhC_draw_20 6200ms ease-in-out 0ms infinite,TtLrvhhC_fade 6200ms linear 0ms infinite;}.TtLrvhhC_21{stroke-dasharray:86 88;stroke-dashoffset:87;animation:TtLrvhhC_draw_21 6200ms ease-in-out 0ms infinite,TtLrvhhC_fade 6200ms linear 0ms infinite;}.TtLrvhhC_22{stroke-dasharray:107 109;stroke-dashoffset:108;animation:TtLrvhhC_draw_22 6200ms ease-in-out 0ms infinite,TtLrvhhC_fade 6200ms linear 0ms infinite;}.TtLrvhhC_23{stroke-dasharray:38 40;stroke-dashoffset:39;animation:TtLrvhhC_draw_23 6200ms ease-in-out 0ms infinite,TtLrvhhC_fade 6200ms linear 0ms infinite;}.TtLrvhhC_24{stroke-dasharray:31 33;stroke-dashoffset:32;animation:TtLrvhhC_draw_24 6200ms ease-in-out 0ms infinite,TtLrvhhC_fade 6200ms linear 0ms infinite;}.TtLrvhhC_25{stroke-dasharray:295 297;stroke-dashoffset:296;animation:TtLrvhhC_draw_25 6200ms ease-in-out 0ms infinite,TtLrvhhC_fade 6200ms linear 0ms infinite;}.TtLrvhhC_26{stroke-dasharray:194 196;stroke-dashoffset:195;animation:TtLrvhhC_draw_26 6200ms ease-in-out 0ms infinite,TtLrvhhC_fade 6200ms linear 0ms infinite;}.TtLrvhhC_27{stroke-dasharray:138 140;stroke-dashoffset:139;animation:TtLrvhhC_draw_27 6200ms ease-in-out 0ms infinite,TtLrvhhC_fade 6200ms linear 0ms infinite;}.TtLrvhhC_28{stroke-dasharray:295 297;stroke-dashoffset:296;animation:TtLrvhhC_draw_28 6200ms ease-in-out 0ms infinite,TtLrvhhC_fade 6200ms linear 0ms infinite;}.TtLrvhhC_29{stroke-dasharray:194 196;stroke-dashoffset:195;animation:TtLrvhhC_draw_29 6200ms ease-in-out 0ms infinite,TtLrvhhC_fade 6200ms linear 0ms infinite;}.TtLrvhhC_30{stroke-dasharray:138 140;stroke-dashoffset:139;animation:TtLrvhhC_draw_30 6200ms ease-in-out 0ms infinite,TtLrvhhC_fade 6200ms linear 0ms infinite;}.TtLrvhhC_31{stroke-dasharray:214 216;stroke-dashoffset:215;animation:TtLrvhhC_draw_31 6200ms ease-in-out 0ms infinite,TtLrvhhC_fade 6200ms linear 0ms infinite;}.TtLrvhhC_32{stroke-dasharray:140 142;stroke-dashoffset:141;animation:TtLrvhhC_draw_32 6200ms ease-in-out 0ms infinite,TtLrvhhC_fade 6200ms linear 0ms infinite;}.TtLrvhhC_33{stroke-dasharray:100 102;stroke-dashoffset:101;animation:TtLrvhhC_draw_33 6200ms ease-in-out 0ms infinite,TtLrvhhC_fade 6200ms linear 0ms infinite;}.TtLrvhhC_34{stroke-dasharray:214 216;stroke-dashoffset:215;animation:TtLrvhhC_draw_34 6200ms ease-in-out 0ms infinite,TtLrvhhC_fade 6200ms linear 0ms infinite;}.TtLrvhhC_35{stroke-dasharray:140 142;stroke-dashoffset:141;animation:TtLrvhhC_draw_35 6200ms ease-in-out 0ms infinite,TtLrvhhC_fade 6200ms linear 0ms infinite;}.TtLrvhhC_36{stroke-dasharray:100 102;stroke-dashoffset:101;animation:TtLrvhhC_draw_36 6200ms ease-in-out 0ms infinite,TtLrvhhC_fade 6200ms linear 0ms infinite;}.TtLrvhhC_37{stroke-dasharray:52 54;stroke-dashoffset:53;animation:TtLrvhhC_draw_37 6200ms ease-in-out 0ms infinite,TtLrvhhC_fade 6200ms linear 0ms infinite;}@keyframes TtLrvhhC_draw{100%{stroke-dashoffset:0;}}@keyframes TtLrvhhC_fade{0%{stroke-opacity:1;}93.54838709677419%{stroke-opacity:1;}100%{stroke-opacity:0;}}@keyframes TtLrvhhC_draw_0{12.903225806451612%{stroke-dashoffset: 271}34.40860215053764%{ stroke-dashoffset: 0;}100%{ stroke-dashoffset: 0;}}@keyframes TtLrvhhC_draw_1{13.193839000290614%{stroke-dashoffset: 105}34.69921534437664%{ stroke-dashoffset: 0;}100%{ stroke-dashoffset: 0;}}@keyframes TtLrvhhC_draw_2{13.484452194129615%{stroke-dashoffset: 52}34.98982853821563%{ stroke-dashoffset: 0;}100%{ stroke-dashoffset: 0;}}@keyframes TtLrvhhC_draw_3{13.775065387968613%{stroke-dashoffset: 149}35.28044173205464%{ stroke-dashoffset: 0;}100%{ stroke-dashoffset: 0;}}@keyframes TtLrvhhC_draw_4{14.065678581807614%{stroke-dashoffset: 1654}35.571054925893634%{ stroke-dashoffset: 0;}100%{ stroke-dashoffset: 0;}}@keyframes TtLrvhhC_draw_5{14.356291775646616%{stroke-dashoffset: 1367}35.861668119732634%{ stroke-dashoffset: 0;}100%{ stroke-dashoffset: 0;}}@keyframes TtLrvhhC_draw_6{14.646904969485616%{stroke-dashoffset: 258}36.152281313571635%{ stroke-dashoffset: 0;}100%{ stroke-dashoffset: 0;}}@keyframes TtLrvhhC_draw_7{14.937518163324615%{stroke-dashoffset: 367}36.44289450741064%{ stroke-dashoffset: 0;}100%{ stroke-dashoffset: 0;}}@keyframes TtLrvhhC_draw_8{15.228131357163615%{stroke-dashoffset: 337}36.73350770124964%{ stroke-dashoffset: 0;}100%{ stroke-dashoffset: 0;}}@keyframes TtLrvhhC_draw_9{15.518744551002616%{stroke-dashoffset: 269}37.024120895088636%{ stroke-dashoffset: 0;}100%{ stroke-dashoffset: 0;}}@keyframes TtLrvhhC_draw_10{15.809357744841614%{stroke-dashoffset: 2262}37.31473408892764%{ stroke-dashoffset: 0;}100%{ stroke-dashoffset: 0;}}@keyframes TtLrvhhC_draw_11{16.099970938680617%{stroke-dashoffset: 1547}37.605347282766644%{ stroke-dashoffset: 0;}100%{ stroke-dashoffset: 0;}}@keyframes TtLrvhhC_draw_12{16.390584132519617%{stroke-dashoffset: 866}37.89596047660564%{ stroke-dashoffset: 0;}100%{ stroke-dashoffset: 0;}}@keyframes TtLrvhhC_draw_13{16.681197326358614%{stroke-dashoffset: 1447}38.18657367044464%{ stroke-dashoffset: 0;}100%{ stroke-dashoffset: 0;}}@keyframes TtLrvhhC_draw_14{16.971810520197618%{stroke-dashoffset: 276}38.47718686428364%{ stroke-dashoffset: 0;}100%{ stroke-dashoffset: 0;}}@keyframes TtLrvhhC_draw_15{17.262423714036615%{stroke-dashoffset: 161}38.767800058122646%{ stroke-dashoffset: 0;}100%{ stroke-dashoffset: 0;}}@keyframes TtLrvhhC_draw_16{17.553036907875615%{stroke-dashoffset: 129}39.05841325196164%{ stroke-dashoffset: 0;}100%{ stroke-dashoffset: 0;}}@keyframes TtLrvhhC_draw_17{17.84365010171462%{stroke-dashoffset: 605}39.34902644580065%{ stroke-dashoffset: 0;}100%{ stroke-dashoffset: 0;}}@keyframes TtLrvhhC_draw_18{18.13426329555362%{stroke-dashoffset: 208}39.63963963963965%{ stroke-dashoffset: 0;}100%{ stroke-dashoffset: 0;}}@keyframes TtLrvhhC_draw_19{18.42487648939262%{stroke-dashoffset: 109}39.93025283347864%{ stroke-dashoffset: 0;}100%{ stroke-dashoffset: 0;}}@keyframes TtLrvhhC_draw_20{18.715489683231617%{stroke-dashoffset: 87}40.22086602731763%{ stroke-dashoffset: 0;}100%{ stroke-dashoffset: 0;}}@keyframes TtLrvhhC_draw_21{19.006102877070617%{stroke-dashoffset: 87}40.51147922115664%{ stroke-dashoffset: 0;}100%{ stroke-dashoffset: 0;}}@keyframes TtLrvhhC_draw_22{19.29671607090962%{stroke-dashoffset: 108}40.80209241499564%{ stroke-dashoffset: 0;}100%{ stroke-dashoffset: 0;}}@keyframes TtLrvhhC_draw_23{19.587329264748618%{stroke-dashoffset: 39}41.09270560883464%{ stroke-dashoffset: 0;}100%{ stroke-dashoffset: 0;}}@keyframes TtLrvhhC_draw_24{19.877942458587622%{stroke-dashoffset: 32}41.38331880267365%{ stroke-dashoffset: 0;}100%{ stroke-dashoffset: 0;}}@keyframes TtLrvhhC_draw_25{20.16855565242662%{stroke-dashoffset: 296}41.67393199651265%{ stroke-dashoffset: 0;}100%{ stroke-dashoffset: 0;}}@keyframes TtLrvhhC_draw_26{20.459168846265623%{stroke-dashoffset: 195}41.96454519035164%{ stroke-dashoffset: 0;}100%{ stroke-dashoffset: 0;}}@keyframes TtLrvhhC_draw_27{20.74978204010462%{stroke-dashoffset: 139}42.255158384190636%{ stroke-dashoffset: 0;}100%{ stroke-dashoffset: 0;}}@keyframes TtLrvhhC_draw_28{21.04039523394362%{stroke-dashoffset: 296}42.545771578029644%{ stroke-dashoffset: 0;}100%{ stroke-dashoffset: 0;}}@keyframes TtLrvhhC_draw_29{21.331008427782624%{stroke-dashoffset: 195}42.836384771868644%{ stroke-dashoffset: 0;}100%{ stroke-dashoffset: 0;}}@keyframes TtLrvhhC_draw_30{21.62162162162162%{stroke-dashoffset: 139}43.126997965707645%{ stroke-dashoffset: 0;}100%{ stroke-dashoffset: 0;}}@keyframes TtLrvhhC_draw_31{21.912234815460625%{stroke-dashoffset: 215}43.417611159546645%{ stroke-dashoffset: 0;}100%{ stroke-dashoffset: 0;}}@keyframes TtLrvhhC_draw_32{22.202848009299622%{stroke-dashoffset: 141}43.70822435338565%{ stroke-dashoffset: 0;}100%{ stroke-dashoffset: 0;}}@keyframes TtLrvhhC_draw_33{22.493461203138622%{stroke-dashoffset: 101}43.998837547224646%{ stroke-dashoffset: 0;}100%{ stroke-dashoffset: 0;}}@keyframes TtLrvhhC_draw_34{22.784074396977623%{stroke-dashoffset: 215}44.28945074106365%{ stroke-dashoffset: 0;}100%{ stroke-dashoffset: 0;}}@keyframes TtLrvhhC_draw_35{23.074687590816623%{stroke-dashoffset: 141}44.58006393490265%{ stroke-dashoffset: 0;}100%{ stroke-dashoffset: 0;}}@keyframes TtLrvhhC_draw_36{23.365300784655624%{stroke-dashoffset: 101}44.87067712874165%{ stroke-dashoffset: 0;}100%{ stroke-dashoffset: 0;}}@keyframes TtLrvhhC_draw_37{23.655913978494624%{stroke-dashoffset: 53}45.16129032258064%{ stroke-dashoffset: 0;}100%{ stroke-dashoffset: 0;}}</style></svg>
